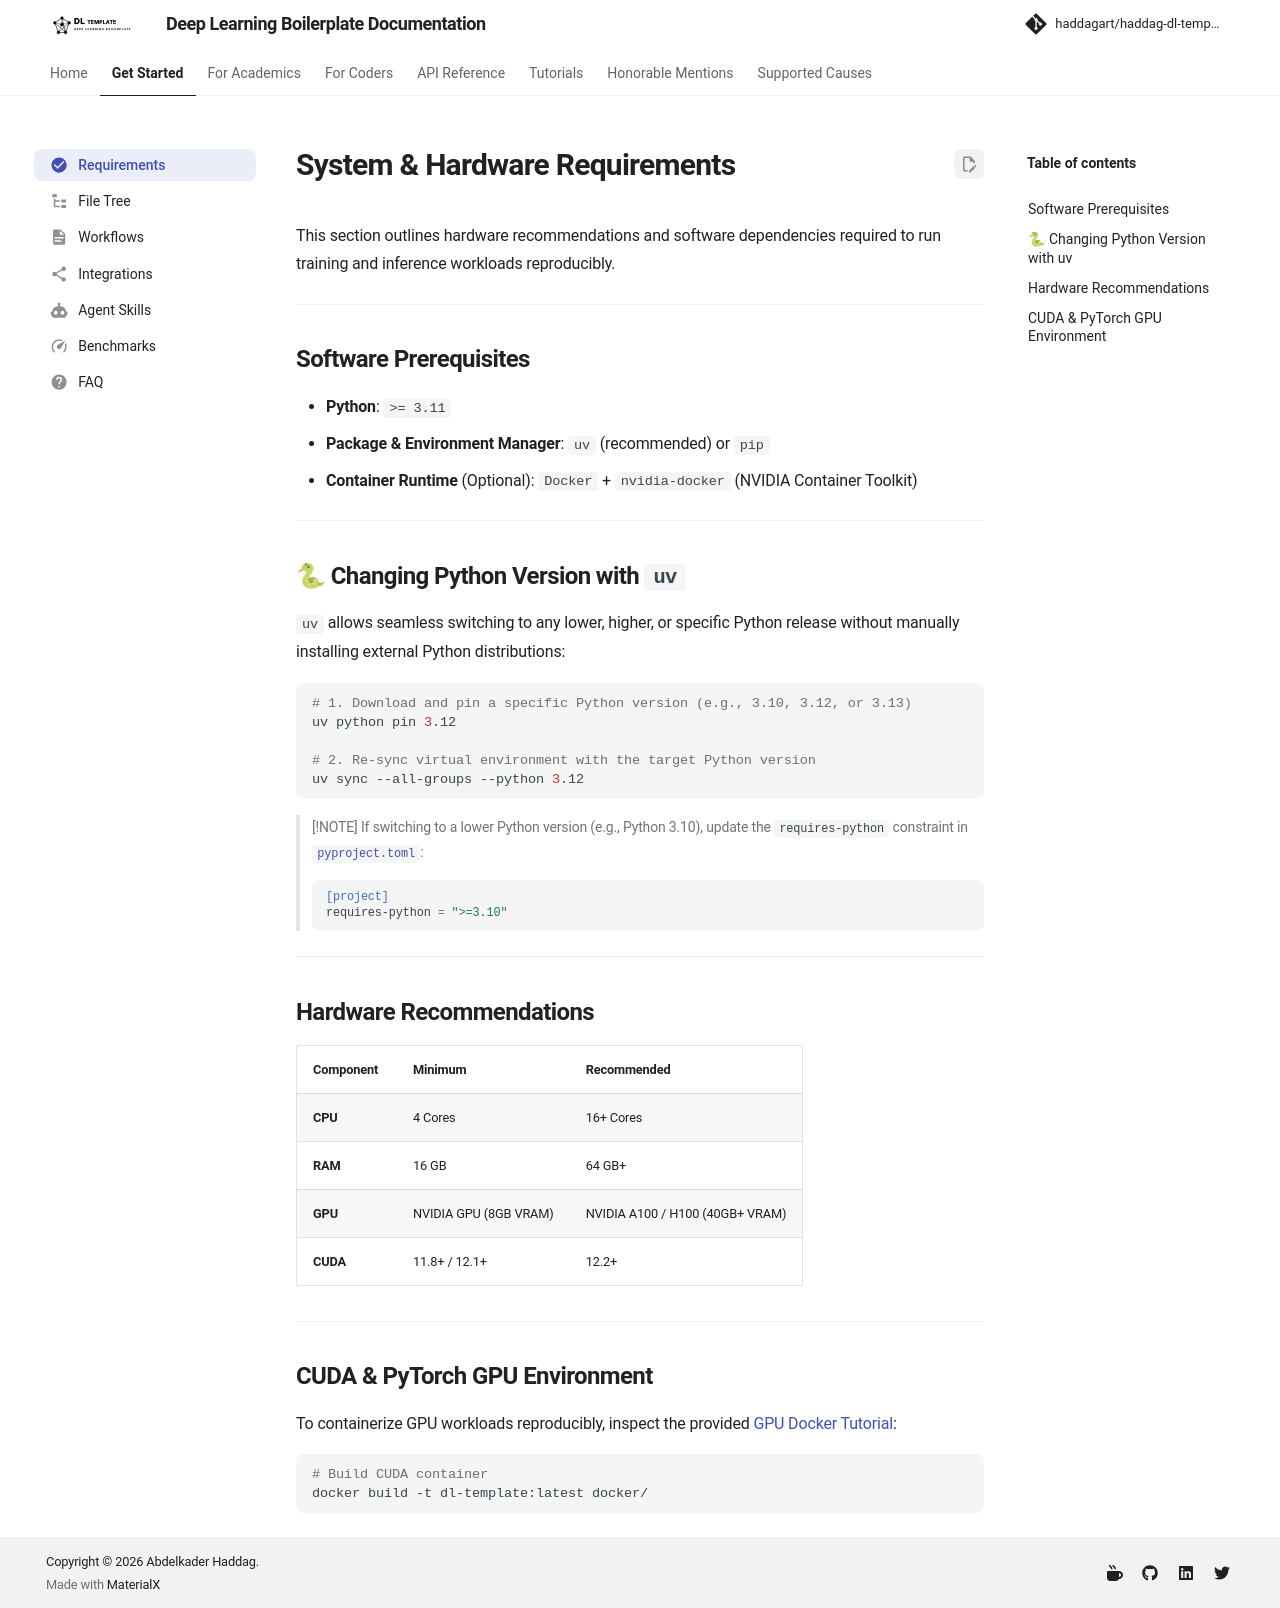

repository: haddagart/tensoris · page: 1.0.0-alpha/requirements/index.html · generator: mkdocs

---
icon: material/check-circle
---

# System & Hardware Requirements

This section outlines hardware recommendations and software dependencies required to run training and inference workloads reproducibly.

---

## Software Prerequisites

- **Python**: `>= 3.11`
- **Package & Environment Manager**: `uv` (recommended) or `pip`
- **Container Runtime** (Optional): `Docker` + `nvidia-docker` (NVIDIA Container Toolkit)

---

## 🐍 Changing Python Version with `uv`

`uv` allows seamless switching to any lower, higher, or specific Python release without manually installing external Python distributions:

```bash
# 1. Download and pin a specific Python version (e.g., 3.10, 3.12, or 3.13)
uv python pin 3.12

# 2. Re-sync virtual environment with the target Python version
uv sync --all-groups --python 3.12
```

> [!NOTE]
> If switching to a lower Python version (e.g., Python 3.10), update the `requires-python` constraint in [`pyproject.toml`](https://github.com/haddagart/tensoris/blob/main/pyproject.toml):
> ```toml
> [project]
> requires-python = ">=3.10"
> ```

---

## Hardware Recommendations

| Component | Minimum               | Recommended                     |
| :-------- | :-------------------- | :------------------------------ |
| **CPU**   | 4 Cores               | 16+ Cores                       |
| **RAM**   | 16 GB                 | 64 GB+                          |
| **GPU**   | NVIDIA GPU (8GB VRAM) | NVIDIA A100 / H100 (40GB+ VRAM) |
| **CUDA**  | 11.8+ / 12.1+         | 12.2+                           |

---

## CUDA & PyTorch GPU Environment

To containerize GPU workloads reproducibly, inspect the provided [GPU Docker Tutorial](tutorials/gpu-docker.md):

```bash
# Build CUDA container
docker build -t dl-template:latest docker/
```
